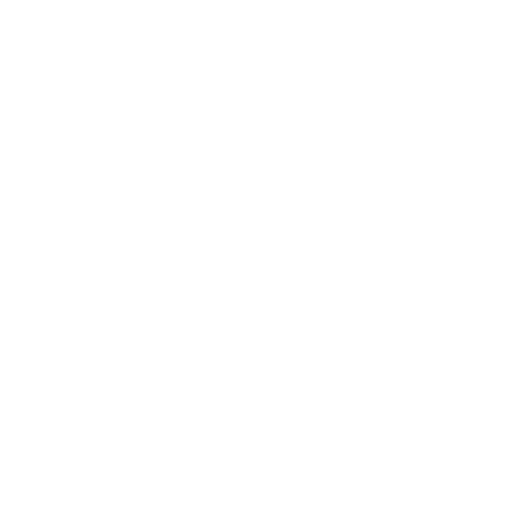
t = 0.00 s
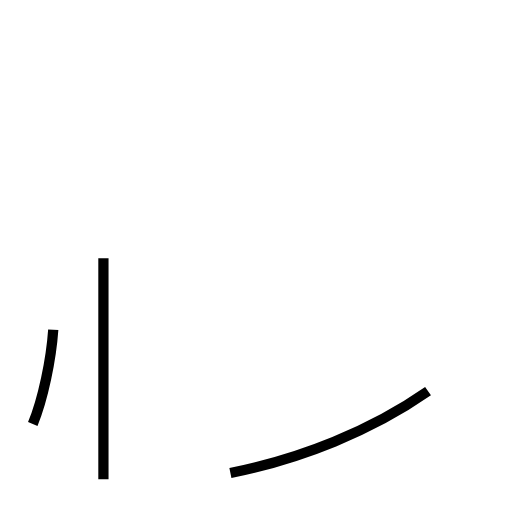
t = 1.56 s
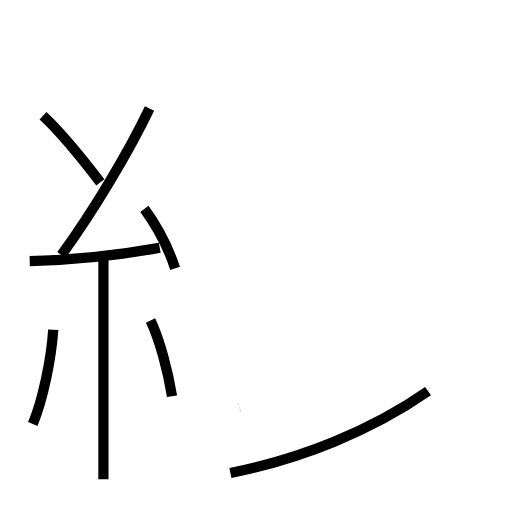
t = 3.13 s
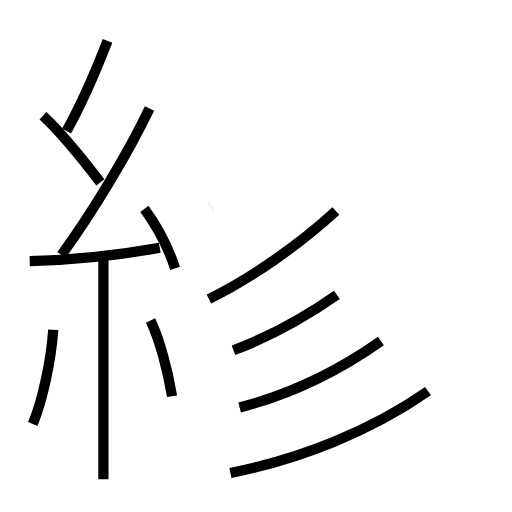
t = 4.68 s
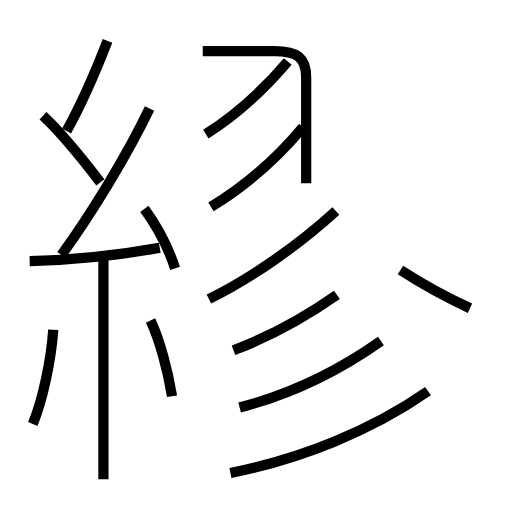
t = 6.26 s
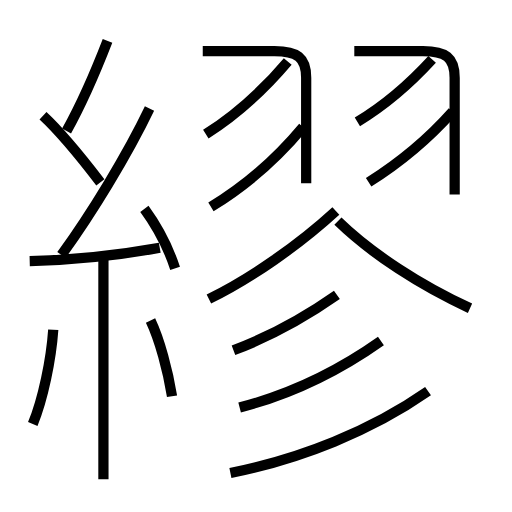
t = 7.78 s

The animated SVG that drew these frames (rendered in a browser with its animation timeline set to each time). Animation: 19 SMIL elements (animate=19); one cycle of 7.78 s.

<?xml version='1.0' encoding='utf-8'?>
<svg viewBox="0.0 -6.0 50.0 50.0" version="1.1" xmlns="http://www.w3.org/2000/svg"><rect x="-1000" y="-1000" width="2000" height="2000" stroke="white" fill="white" /><g style="fill:none;stroke:#000000;stroke-width:1"><path d="M 22.5 2.2 C 29.4 0.8 36.2 -1.9 41.8 -5.8 " transform="translate(0.0 38.0)" stroke-dasharray="21.034591811590808" stroke-dashoffset="21.034591811590808"><animate attributeName="stroke-dashoffset" from="21.034591811590808" to="0" dur="0.6310377543477242s" begin="0s" fill="freeze" /></path><path d="M 3.2 -2.6 C 4.2 -5.0 5.0 -8.9 5.2 -11.8 " transform="translate(0.0 38.0)" stroke-dasharray="9.448246484005743" stroke-dashoffset="9.448246484005743"><animate attributeName="stroke-dashoffset" from="9.448246484005743" to="0" dur="0.28344739452017226s" begin="0.6310377543477242s" fill="freeze" /></path><path d="M 10.1 2.8 L 10.1 -18.8 " transform="translate(0.0 38.0)" stroke-dasharray="21.6" stroke-dashoffset="21.6"><animate attributeName="stroke-dashoffset" from="21.6" to="0" dur="0.648s" begin="0.9144851488678964s" fill="freeze" /></path><path d="M 16.8 -5.3 C 16.4 -7.8 15.6 -10.8 14.7 -12.7 " transform="translate(0.0 38.0)" stroke-dasharray="7.713651612641453" stroke-dashoffset="7.713651612641453"><animate attributeName="stroke-dashoffset" from="7.713651612641453" to="0" dur="0.23140954837924357s" begin="1.5624851488678964s" fill="freeze" /></path><path d="M 2.9 -18.5 C 7.0 -18.6 11.7 -19.1 15.6 -19.8 " transform="translate(0.0 38.0)" stroke-dasharray="12.777806098433656" stroke-dashoffset="12.777806098433656"><animate attributeName="stroke-dashoffset" from="12.777806098433656" to="0" dur="0.38333418295300964s" begin="1.79389469724714s" fill="freeze" /></path><path d="M 17.1 -17.8 C 16.4 -19.9 15.2 -22.1 14.1 -23.6 " transform="translate(0.0 38.0)" stroke-dasharray="6.5535078242309535" stroke-dashoffset="6.5535078242309535"><animate attributeName="stroke-dashoffset" from="6.5535078242309535" to="0" dur="0.1966052347269286s" begin="2.1772288802001496s" fill="freeze" /></path><path d="M 9.8 -26.2 C 7.5 -29.2 5.6 -31.4 4.2 -32.7 " transform="translate(0.0 38.0)" stroke-dasharray="8.588189407204123" stroke-dashoffset="8.588189407204123"><animate attributeName="stroke-dashoffset" from="8.588189407204123" to="0" dur="0.25764568221612366s" begin="2.373834114927078s" fill="freeze" /></path><path d="M 6.0 -19.1 C 8.9 -23.1 12.4 -28.8 14.6 -33.4 " transform="translate(0.0 38.0)" stroke-dasharray="16.706227610747053" stroke-dashoffset="16.706227610747053"><animate attributeName="stroke-dashoffset" from="16.706227610747053" to="0" dur="0.5011868283224116s" begin="2.631479797143202s" fill="freeze" /></path><path d="M 23.4 -4.2 C 28.4 -5.5 33.1 -7.8 37.2 -10.7 " transform="translate(0.0 38.0)" stroke-dasharray="15.336731904189818" stroke-dashoffset="15.336731904189818"><animate attributeName="stroke-dashoffset" from="15.336731904189818" to="0" dur="0.4601019571256945s" begin="3.1326666254656135s" fill="freeze" /></path><path d="M 22.8 -9.8 C 26.3 -11.1 29.9 -13.1 32.9 -15.2 " transform="translate(0.0 38.0)" stroke-dasharray="11.482428688304045" stroke-dashoffset="11.482428688304045"><animate attributeName="stroke-dashoffset" from="11.482428688304045" to="0" dur="0.34447286064912136s" begin="3.592768582591308s" fill="freeze" /></path><path d="M 6.5 -31.2 C 8.0 -33.9 9.3 -36.9 10.5 -40.0 " transform="translate(0.0 38.0)" stroke-dasharray="9.674031132459671" stroke-dashoffset="9.674031132459671"><animate attributeName="stroke-dashoffset" from="9.674031132459671" to="0" dur="0.2902209339737901s" begin="3.9372414432404295s" fill="freeze" /></path><path d="M 20.4 -14.8 C 24.5 -16.8 29.2 -20.1 32.8 -23.4 " transform="translate(0.0 38.0)" stroke-dasharray="15.137204210517964" stroke-dashoffset="15.137204210517964"><animate attributeName="stroke-dashoffset" from="15.137204210517964" to="0" dur="0.45411612631553894s" begin="4.22746237721422s" fill="freeze" /></path><path d="M 20.6 -23.8 C 23.9 -25.8 27.1 -28.6 29.6 -31.6 " transform="translate(0.0 38.0)" stroke-dasharray="11.961773960734256" stroke-dashoffset="11.961773960734256"><animate attributeName="stroke-dashoffset" from="11.961773960734256" to="0" dur="0.35885321882202764s" begin="4.681578503529759s" fill="freeze" /></path><path d="M 29.9 -26.1 L 29.9 -36.4 C 29.9 -38.4 29.0 -39.0 26.8 -39.0 L 19.8 -39.0 " transform="translate(0.0 38.0)" stroke-dasharray="22.034282535799356" stroke-dashoffset="22.034282535799356"><animate attributeName="stroke-dashoffset" from="22.034282535799356" to="0" dur="0.6610284760739806s" begin="5.040431722351787s" fill="freeze" /></path><path d="M 20.1 -30.9 C 23.1 -32.8 25.9 -35.4 28.1 -38.0 " transform="translate(0.0 38.0)" stroke-dasharray="10.735802882604492" stroke-dashoffset="10.735802882604492"><animate attributeName="stroke-dashoffset" from="10.735802882604492" to="0" dur="0.32207408647813474s" begin="5.701460198425767s" fill="freeze" /></path><path d="M 45.9 -13.9 C 41.1 -16.1 36.3 -19.2 33.0 -22.4 " transform="translate(0.0 38.0)" stroke-dasharray="15.51715125349234" stroke-dashoffset="15.51715125349234"><animate attributeName="stroke-dashoffset" from="15.51715125349234" to="0" dur="0.4655145376047702s" begin="6.023534284903902s" fill="freeze" /></path><path d="M 36.0 -26.2 C 38.7 -27.9 41.8 -30.4 44.2 -33.1 " transform="translate(0.0 38.0)" stroke-dasharray="10.749697032011877" stroke-dashoffset="10.749697032011877"><animate attributeName="stroke-dashoffset" from="10.749697032011877" to="0" dur="0.3224909109603563s" begin="6.489048822508672s" fill="freeze" /></path><path d="M 44.4 -25.0 L 44.4 -36.4 C 44.4 -38.4 43.5 -39.0 41.3 -39.0 L 34.6 -39.0 " transform="translate(0.0 38.0)" stroke-dasharray="22.834282535799353" stroke-dashoffset="22.834282535799353"><animate attributeName="stroke-dashoffset" from="22.834282535799353" to="0" dur="0.6850284760739805s" begin="6.811539733469028s" fill="freeze" /></path><path d="M 34.9 -32.1 C 37.4 -33.6 40.0 -35.8 42.2 -38.2" transform="translate(0.0 38.0)" stroke-dasharray="9.54435795535759" stroke-dashoffset="9.54435795535759"><animate attributeName="stroke-dashoffset" from="9.54435795535759" to="0" dur="0.28633073866072767s" begin="7.496568209543009s" fill="freeze" /></path></g></svg>
